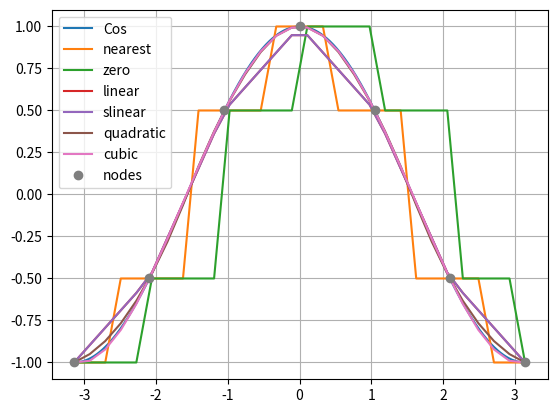

Source code (Python):
import numpy as np
import scipy.interpolate as inter
import matplotlib.pyplot as plt

# Cos 

x = np.arange(-np.pi, np.pi, 0.01)
t = np.linspace(-np.pi, np.pi, 7) 
y = np.cos(t)

tnew = np.linspace(-np.pi, np.pi, 30)

plt.plot(x, np.cos(x), label='Cos')

kinds = ('nearest', 'zero', 'linear', 'slinear', 'quadratic', 'cubic')


for i in kinds:
	f = inter.interp1d(t,y, kind=i)
	plt.plot(tnew, f(tnew), label=i)

plt.plot(t, y,'o', label='nodes')

plt.legend()
plt.grid(True)
plt.show()

